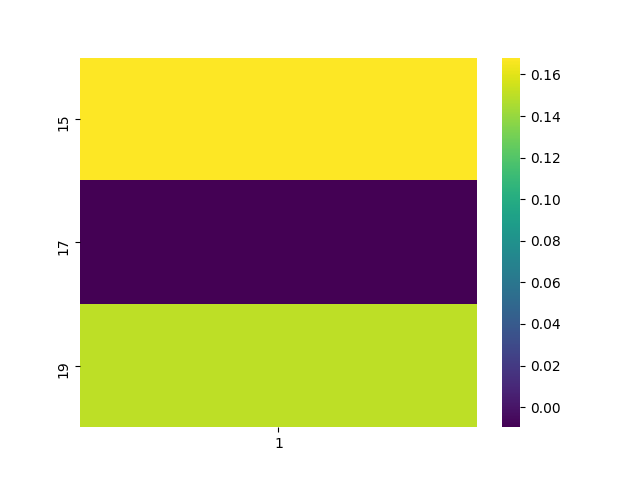

The table this chart was drawn from, first rows:
, 1
15, 0.1681
17, -0.009652
19, 0.1502
